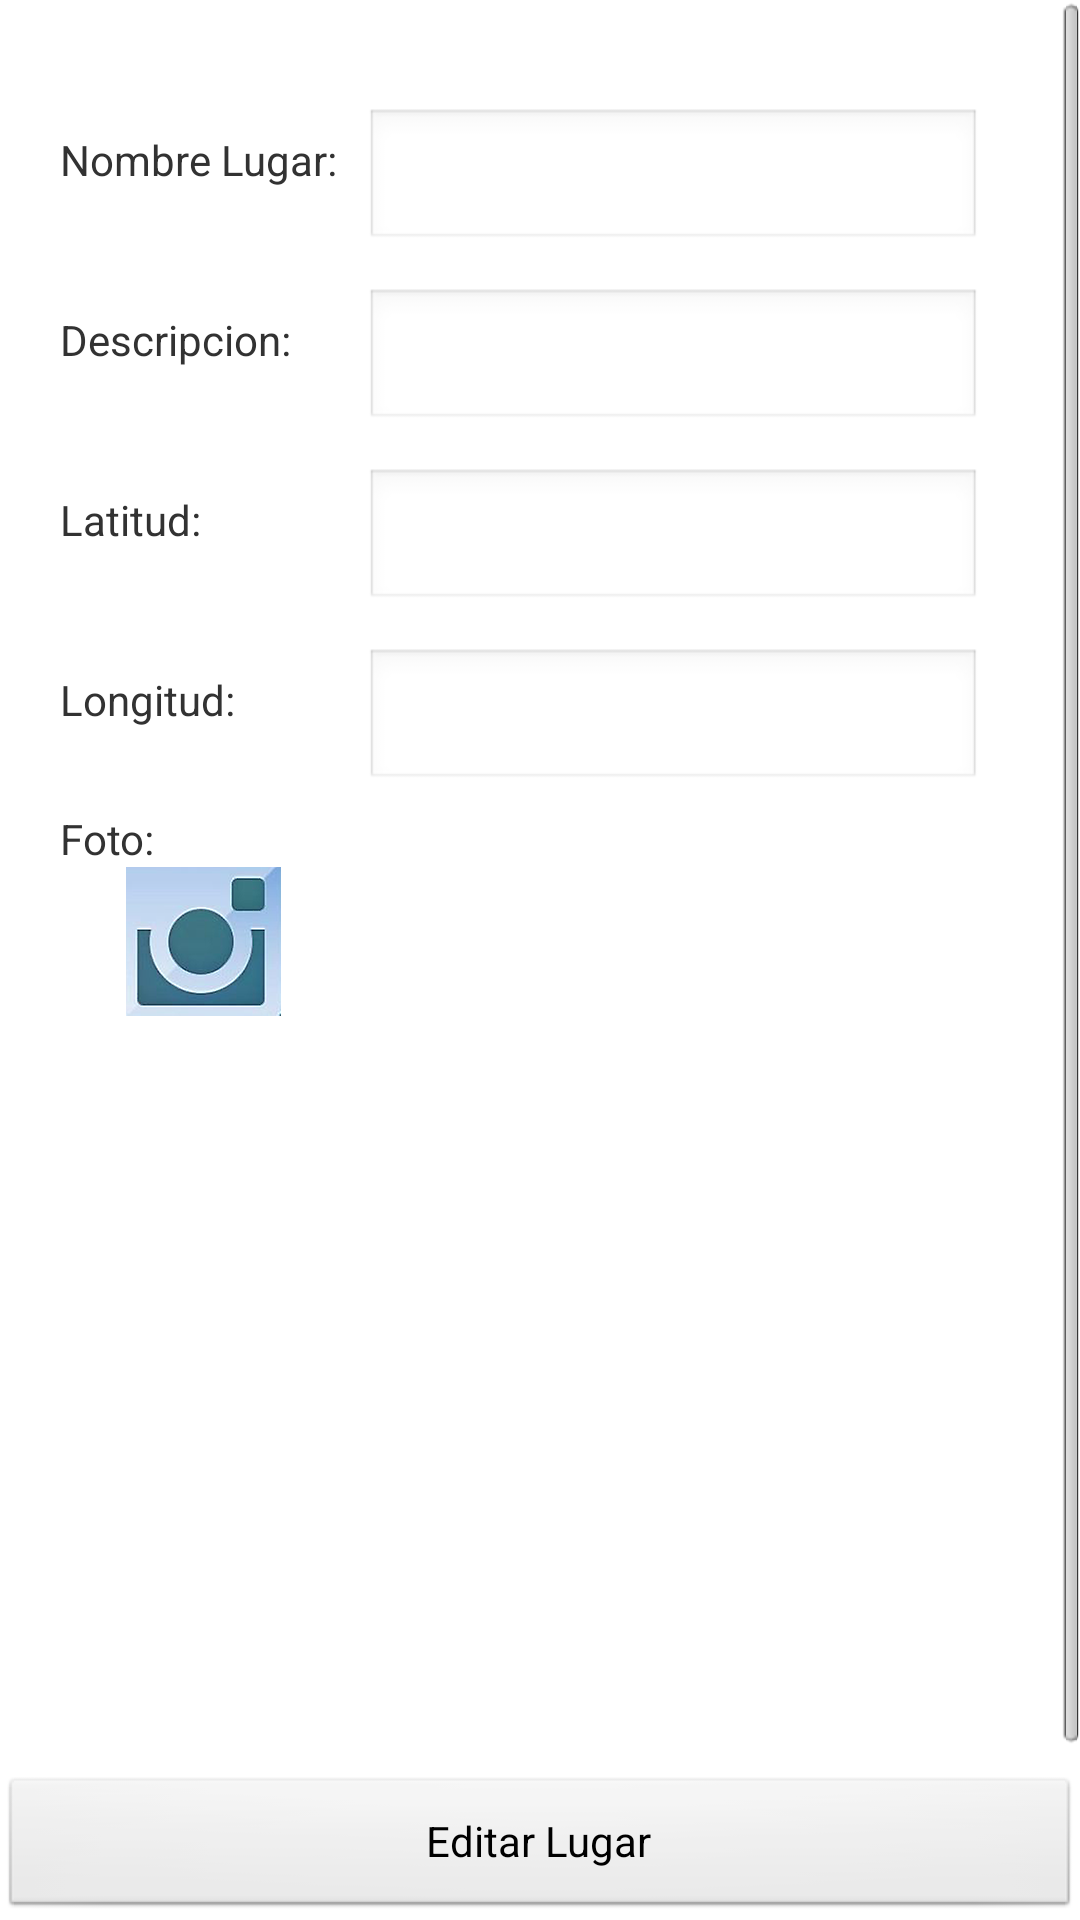

Here is an Android app screen rendered from its layout file. Give the layout XML and the strings, colors and styles it references.
<!-- AndroidManifest.xml: application theme AppTheme -->
<!-- res/layout/activity_mostrar_lugar.xml -->
<LinearLayout xmlns:android="http://schemas.android.com/apk/res/android"
    android:id="@+id/principal"
    android:layout_width="fill_parent"
    android:layout_height="fill_parent"
    android:orientation="vertical" >

    <ScrollView
        android:layout_width="fill_parent"
        android:layout_height="wrap_content"
        android:layout_weight="0.92"
        android:fillViewport="true"
        android:scrollbarStyle="insideInset"
        android:scrollbars="vertical" >

        <TableLayout
            android:layout_width="fill_parent"
            android:layout_height="382dp"
            android:layout_marginTop="10dp"
            android:padding="20dp"
            android:stretchColumns="1" >

            <TableRow android:layout_width="match_parent" >

                <TextView
                    android:layout_width="wrap_content"
                    android:layout_height="wrap_content"
                    android:text="Nombre Lugar: " />

                <EditText
                    android:id="@+id/txtNomLugar"
                    android:layout_width="match_parent"
                    android:layout_height="wrap_content"
                    android:layout_margin="6dp" />
            </TableRow>

            <TableRow>

                <TextView
                    android:layout_width="wrap_content"
                    android:layout_height="wrap_content"
                    android:text="Descripcion: " />

                <EditText
                    android:id="@+id/txtDescripcion"
                    android:layout_width="match_parent"
                    android:layout_height="wrap_content"
                    android:layout_margin="6dp" />
            </TableRow>

            <TableRow>

                <TextView
                    android:layout_width="wrap_content"
                    android:layout_height="wrap_content"
                    android:text="Latitud: " />

                <EditText
                    android:id="@+id/txtLatitud"
                    android:layout_width="match_parent"
                    android:layout_height="wrap_content"
                    android:layout_margin="6dp" />
            </TableRow>

            <TableRow>

                <TextView
                    android:layout_width="wrap_content"
                    android:layout_height="wrap_content"
                    android:text="Longitud: " />

                <EditText
                    android:id="@+id/txtLongitud"
                    android:layout_width="match_parent"
                    android:layout_height="wrap_content"
                    android:layout_margin="6dp" />
            </TableRow>

            <TableRow>

                <TextView
                    android:id="@+id/lblFoto"
                    android:layout_width="wrap_content"
                    android:layout_height="wrap_content"
                    android:text="Foto:" />
            </TableRow>

            <TableRow>

                <LinearLayout android:layout_width="fill_parent" >

                    <ImageView
                        android:id="@+id/imgFoto"
                        android:layout_width="fill_parent"
                        android:layout_height="wrap_content"
                        android:clickable="true"
                        android:src="@drawable/camara"
                        android:visibility="visible" />
                </LinearLayout>
            </TableRow>
        </TableLayout>
    </ScrollView>

    <LinearLayout
        android:layout_width="fill_parent"
        android:layout_height="wrap_content"
        android:gravity="bottom"
        android:orientation="vertical"
        android:padding="0dp" >

        <Button
            android:id="@+id/btnEditarLugar"
            android:layout_width="match_parent"
            android:layout_height="wrap_content"
            android:text="Editar Lugar" />
    </LinearLayout>

</LinearLayout>
<!-- resources referenced by this layout -->
<resources>
  <!-- drawable camara: png bitmap (drawable-hdpi, 11428 bytes) -->
  <style name="AppTheme" parent="AppBaseTheme">
         
      </style>
  <style name="AppBaseTheme" parent="android:Theme.Light">
          
      </style>
</resources>
